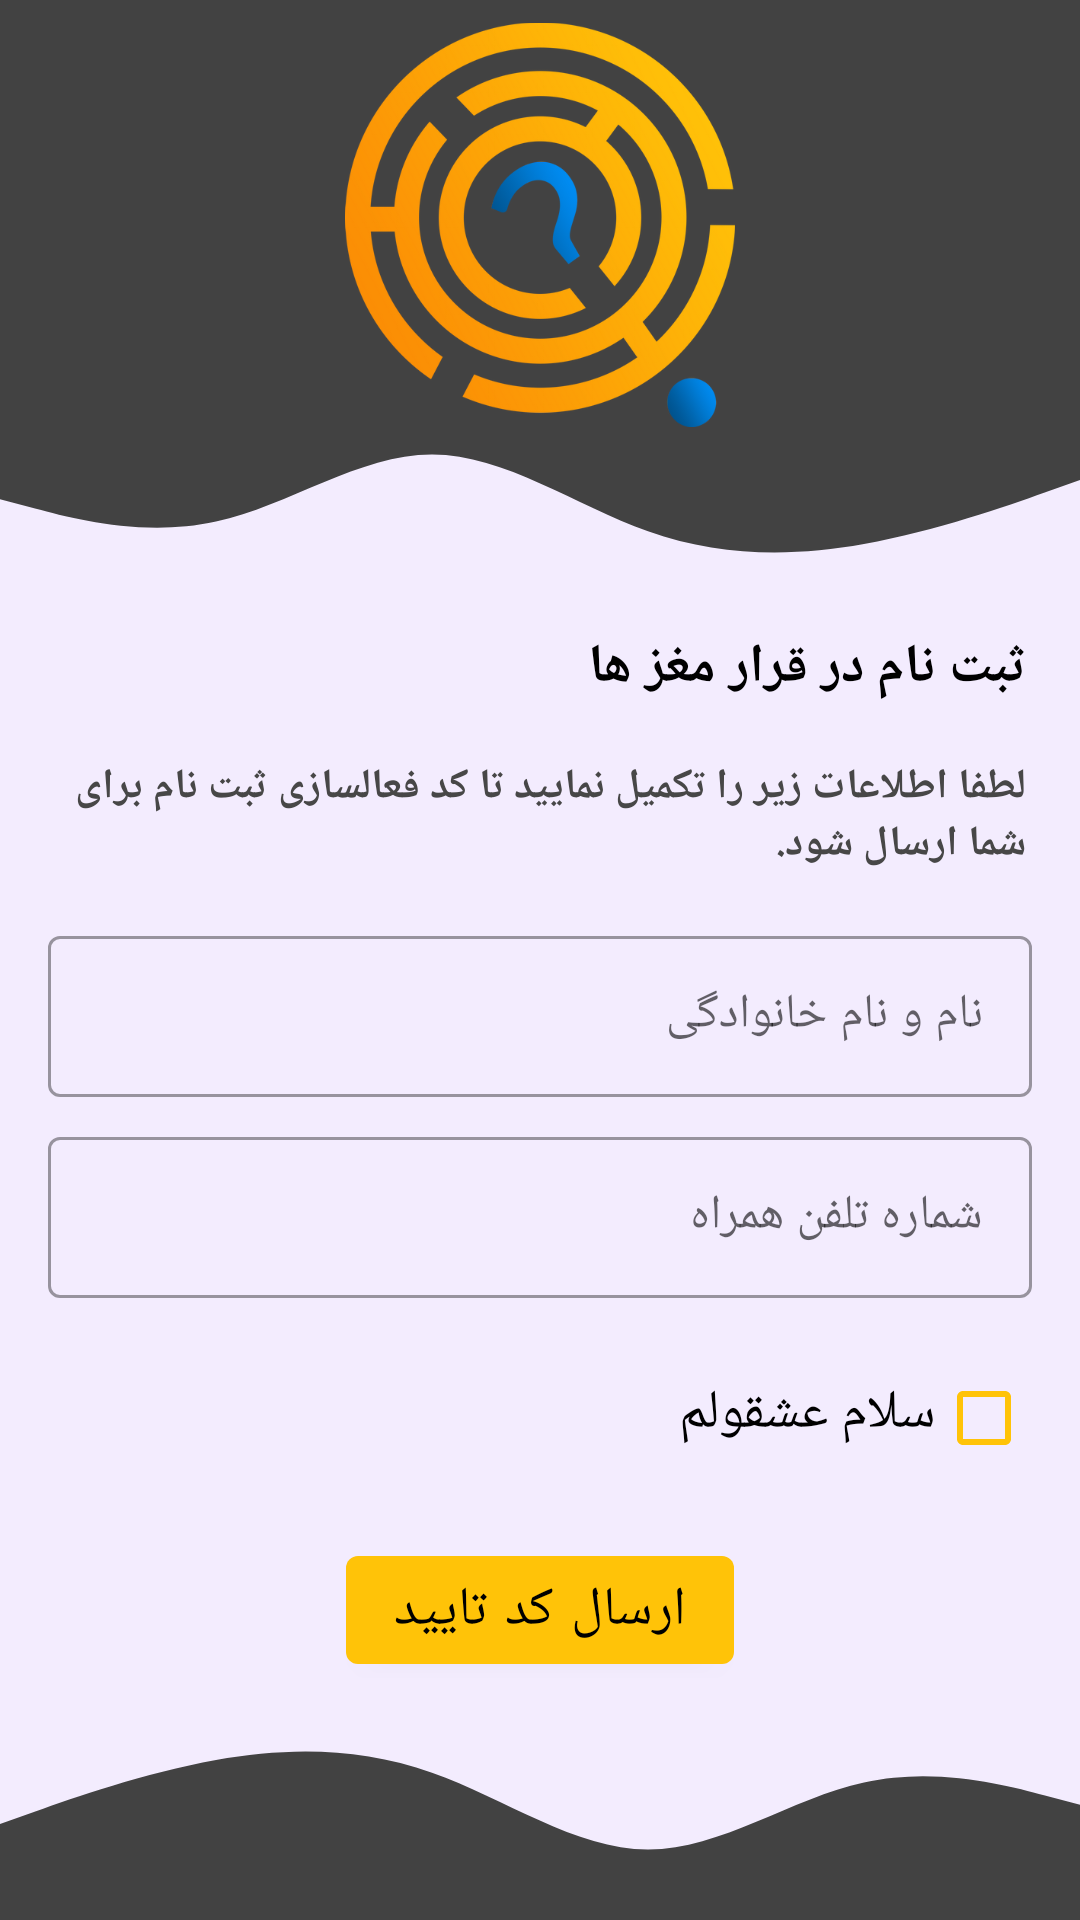

Produce the Android XML layout that renders to this screen, including the resource entries it uses.
<!-- AndroidManifest.xml: application theme AppTheme -->
<!-- res/layout/fragment_register.xml -->
<?xml version="1.0" encoding="utf-8"?>
<androidx.constraintlayout.widget.ConstraintLayout xmlns:android="http://schemas.android.com/apk/res/android"
    xmlns:app="http://schemas.android.com/apk/res-auto"
    xmlns:tools="http://schemas.android.com/tools"
    android:layout_width="match_parent"
    android:layout_height="match_parent"
    android:background="@color/light_background"
    android:clickable="true"
    android:focusable="true"
    tools:context=".fragments.register.RegisterFragment">

    <androidx.constraintlayout.widget.Guideline
        android:id="@+id/reg_guide"
        android:layout_width="wrap_content"
        android:layout_height="wrap_content"
        android:orientation="horizontal"
        app:layout_constraintGuide_percent="0.3" />
    <androidx.constraintlayout.widget.Guideline
        android:id="@+id/reg_guide3"
        android:layout_width="wrap_content"
        android:layout_height="wrap_content"
        android:orientation="horizontal"
        app:layout_constraintGuide_percent="0.2" />
    <androidx.constraintlayout.widget.Guideline
        android:id="@+id/reg_guide90"
        android:layout_width="wrap_content"
        android:layout_height="wrap_content"
        android:orientation="horizontal"
        app:layout_constraintGuide_percent="0.9" />

    <View
        android:layout_width="0dp"
        android:layout_height="0dp"
        android:background="@color/dark_background"
        app:layout_constraintBottom_toBottomOf="@id/reg_guide3"
        app:layout_constraintLeft_toLeftOf="parent"
        app:layout_constraintRight_toRightOf="parent"
        app:layout_constraintTop_toTopOf="parent" />
    <View
        android:layout_width="0dp"
        android:layout_height="0dp"
        android:backgroundTint="@color/dark_background"
        android:background="@drawable/ic_wave"
        app:layout_constraintBottom_toBottomOf="@id/reg_guide"
        app:layout_constraintLeft_toLeftOf="parent"
        app:layout_constraintRight_toRightOf="parent"
        app:layout_constraintTop_toBottomOf="@id/reg_guide3" />
    <View
        android:layout_width="0dp"
        android:layout_height="0dp"
        android:backgroundTint="@color/dark_background"
        android:background="@drawable/ic_wave"
        android:rotation="180"
        app:layout_constraintBottom_toBottomOf="parent"
        app:layout_constraintLeft_toLeftOf="parent"
        app:layout_constraintRight_toRightOf="parent"
        app:layout_constraintTop_toTopOf="@id/reg_guide90" />

    <ImageView
        android:layout_width="130dp"
        android:layout_height="150dp"
        android:layout_marginTop="22dp"
        app:layout_constraintBottom_toBottomOf="@id/reg_guide3"
        app:layout_constraintLeft_toLeftOf="parent"
        app:layout_constraintRight_toRightOf="parent"
        app:layout_constraintTop_toTopOf="parent"
        app:srcCompat="@drawable/logo_re" />

    <com.google.android.material.textview.MaterialTextView
        android:id="@+id/reg_title"
        style="@style/TextAppearance.AppCompat.Medium"
        android:textColor="@color/black"
        android:layout_width="wrap_content"
        android:layout_height="wrap_content"
        android:layout_margin="18dp"
        android:fontFamily="@font/vazir"
        android:text="@string/registerfragment_title"
        android:textStyle="bold"
        app:layout_constraintRight_toRightOf="parent"
        app:layout_constraintTop_toBottomOf="@id/reg_guide" />

    <com.google.android.material.textview.MaterialTextView
        android:id="@+id/reg_text"
        android:textStyle="bold"
        style="@style/TextAppearance.AppCompat.Small"
        android:layout_width="0dp"
        android:layout_height="wrap_content"
        android:layout_margin="18dp"
        android:textColor="@color/grey"
        android:fontFamily="@font/vazir"
        android:text="@string/registerfragment_text"
        app:layout_constraintLeft_toLeftOf="parent"
        app:layout_constraintRight_toRightOf="parent"
        app:layout_constraintTop_toBottomOf="@id/reg_title" />

    <com.google.android.material.textfield.TextInputLayout
        android:id="@+id/reg_name_layout"
        style="@style/Widget.MaterialComponents.TextInputLayout.OutlinedBox"
        android:layout_width="match_parent"
        android:layout_height="wrap_content"
        android:layout_margin="16dp"
        android:gravity="center"
        android:hint="@string/general_name"
        app:layout_constraintLeft_toLeftOf="parent"
        app:layout_constraintRight_toRightOf="parent"
        app:layout_constraintTop_toBottomOf="@id/reg_text">

        <com.google.android.material.textfield.TextInputEditText
            android:id="@+id/reg_name"
            android:layout_width="match_parent"
            android:layout_height="wrap_content"
            android:fontFamily="@font/vazir"
            android:imeOptions="actionNext"
            android:inputType="textPersonName"
            android:maxLength="30"
            android:padding="16dp"
            android:singleLine="true" />

    </com.google.android.material.textfield.TextInputLayout>

    <com.google.android.material.textfield.TextInputLayout
        android:id="@+id/reg_number_layout"
        style="@style/Widget.MaterialComponents.TextInputLayout.OutlinedBox"
        android:layout_width="match_parent"
        android:layout_height="wrap_content"
        android:layout_marginLeft="16dp"
        android:layout_marginRight="16dp"
        android:layout_marginTop="8dp"
        android:gravity="center"
        android:hint="@string/general_number"
        app:layout_constraintLeft_toLeftOf="parent"
        app:layout_constraintRight_toRightOf="parent"
        app:layout_constraintTop_toBottomOf="@id/reg_name_layout">

        <com.google.android.material.textfield.TextInputEditText
            android:id="@+id/reg_number"
            android:layout_width="match_parent"
            android:layout_height="wrap_content"
            android:fontFamily="@font/vazir"
            android:imeOptions="actionDone"
            android:inputType="phone"
            android:maxLength="11"
            android:padding="16dp"
            android:singleLine="true" />

    </com.google.android.material.textfield.TextInputLayout>

    <LinearLayout
        android:id="@+id/reg_rules_layout"
        app:layout_constraintTop_toBottomOf="@id/reg_number_layout"
        app:layout_constraintRight_toRightOf="parent"
        app:layout_constraintLeft_toLeftOf="parent"
        android:layout_width="match_parent"
        android:orientation="horizontal"
        android:gravity="right"
        android:layout_marginTop="16dp"
        android:layout_height="wrap_content">
        <com.google.android.material.textview.MaterialTextView
            android:layout_width="wrap_content"
            android:fontFamily="@font/vazir"
            android:textColor="@color/black"
            style="@style/TextAppearance.AppCompat.Medium"
            android:id="@+id/reg_rules_text"
            android:text="سلام عشقولم"
            android:layout_height="wrap_content"/>
        <CheckBox
            android:id="@+id/reg_rules_check"
            android:layout_width="wrap_content"
            android:layout_height="wrap_content"
            android:buttonTint="@color/colorPrimary" />


    </LinearLayout>

    <com.google.android.material.button.MaterialButton
        android:id="@+id/reg_verify"
        style="@style/TextAppearance.AppCompat.Medium"
        android:layout_width="wrap_content"
        android:layout_height="wrap_content"
        android:layout_margin="16dp"
        android:fontFamily="@font/vazir"
        android:soundEffectsEnabled="true"
        android:text="@string/loginfragment_verify"
        android:textColor="@color/black"
        app:layout_constraintLeft_toLeftOf="parent"
        app:layout_constraintRight_toRightOf="parent"
        app:layout_constraintTop_toBottomOf="@id/reg_rules_layout" />

    <com.google.android.material.textview.MaterialTextView
        android:id="@+id/reg_login"
        style="@style/TextAppearance.AppCompat.Small"
        android:layout_width="wrap_content"
        android:layout_height="wrap_content"
        android:layout_margin="18dp"
        android:fontFamily="@font/vazir"
        android:textColor="@color/black"
        app:layout_constraintLeft_toLeftOf="parent"
        app:layout_constraintRight_toRightOf="parent"
        app:layout_constraintTop_toBottomOf="@id/reg_verify" />

</androidx.constraintlayout.widget.ConstraintLayout>
<!-- resources referenced by this layout -->
<resources>
  <color name="black">#000000</color>
  <color name="colorPrimary">#ffc308</color>
  <color name="dark_background">#FF424242</color>
  <color name="grey">#474747</color>
  <color name="light_background">#F3ECFE</color>
  <!-- drawable ic_wave (drawable) -->
  <vector xmlns:android="http://schemas.android.com/apk/res/android"
      android:width="1440dp"
      android:height="320dp"
      android:viewportWidth="1440"
      android:viewportHeight="320">
    <path
        android:pathData="M0,192L48,208C96,224 192,256 288,229.3C384,203 480,117 576,117.3C672,117 768,203 864,245.3C960,288 1056,288 1152,266.7C1248,245 1344,203 1392,181.3L1440,160L1440,0L1392,0C1344,0 1248,0 1152,0C1056,0 960,0 864,0C768,0 672,0 576,0C480,0 384,0 288,0C192,0 96,0 48,0L0,0Z"
        android:fillColor="#ffc308"/>
  </vector>
  <!-- drawable logo_re: png bitmap (drawable, 146913 bytes) -->
  <string name="general_name">نام و نام خانوادگی</string>
  <string name="general_number">شماره تلفن همراه</string>
  <string name="loginfragment_verify">ارسال کد تایید</string>
  <string name="registerfragment_text">لطفا اطلاعات زیر را تکمیل نمایید تا کد
  فعالسازی ثبت نام برای شما ارسال شود.</string>
  <string name="registerfragment_title">ثبت نام در قرار مغز ها</string>
  <style name="AppTheme" parent="Theme.MaterialComponents.DayNight.NoActionBar">
          <item name="colorPrimary">@color/colorPrimary</item>
          <item name="colorPrimaryDark">@color/colorPrimaryDark</item>
          <item name="colorAccent">@color/colorAccent</item>
          <item name="fontFamily">@font/vazir</item>
          <item name="android:windowContentOverlay">@null</item>
  
      </style>
  <color name="colorPrimaryDark">#fb8c05</color>
  <color name="colorAccent">#03DAC5</color>
</resources>
